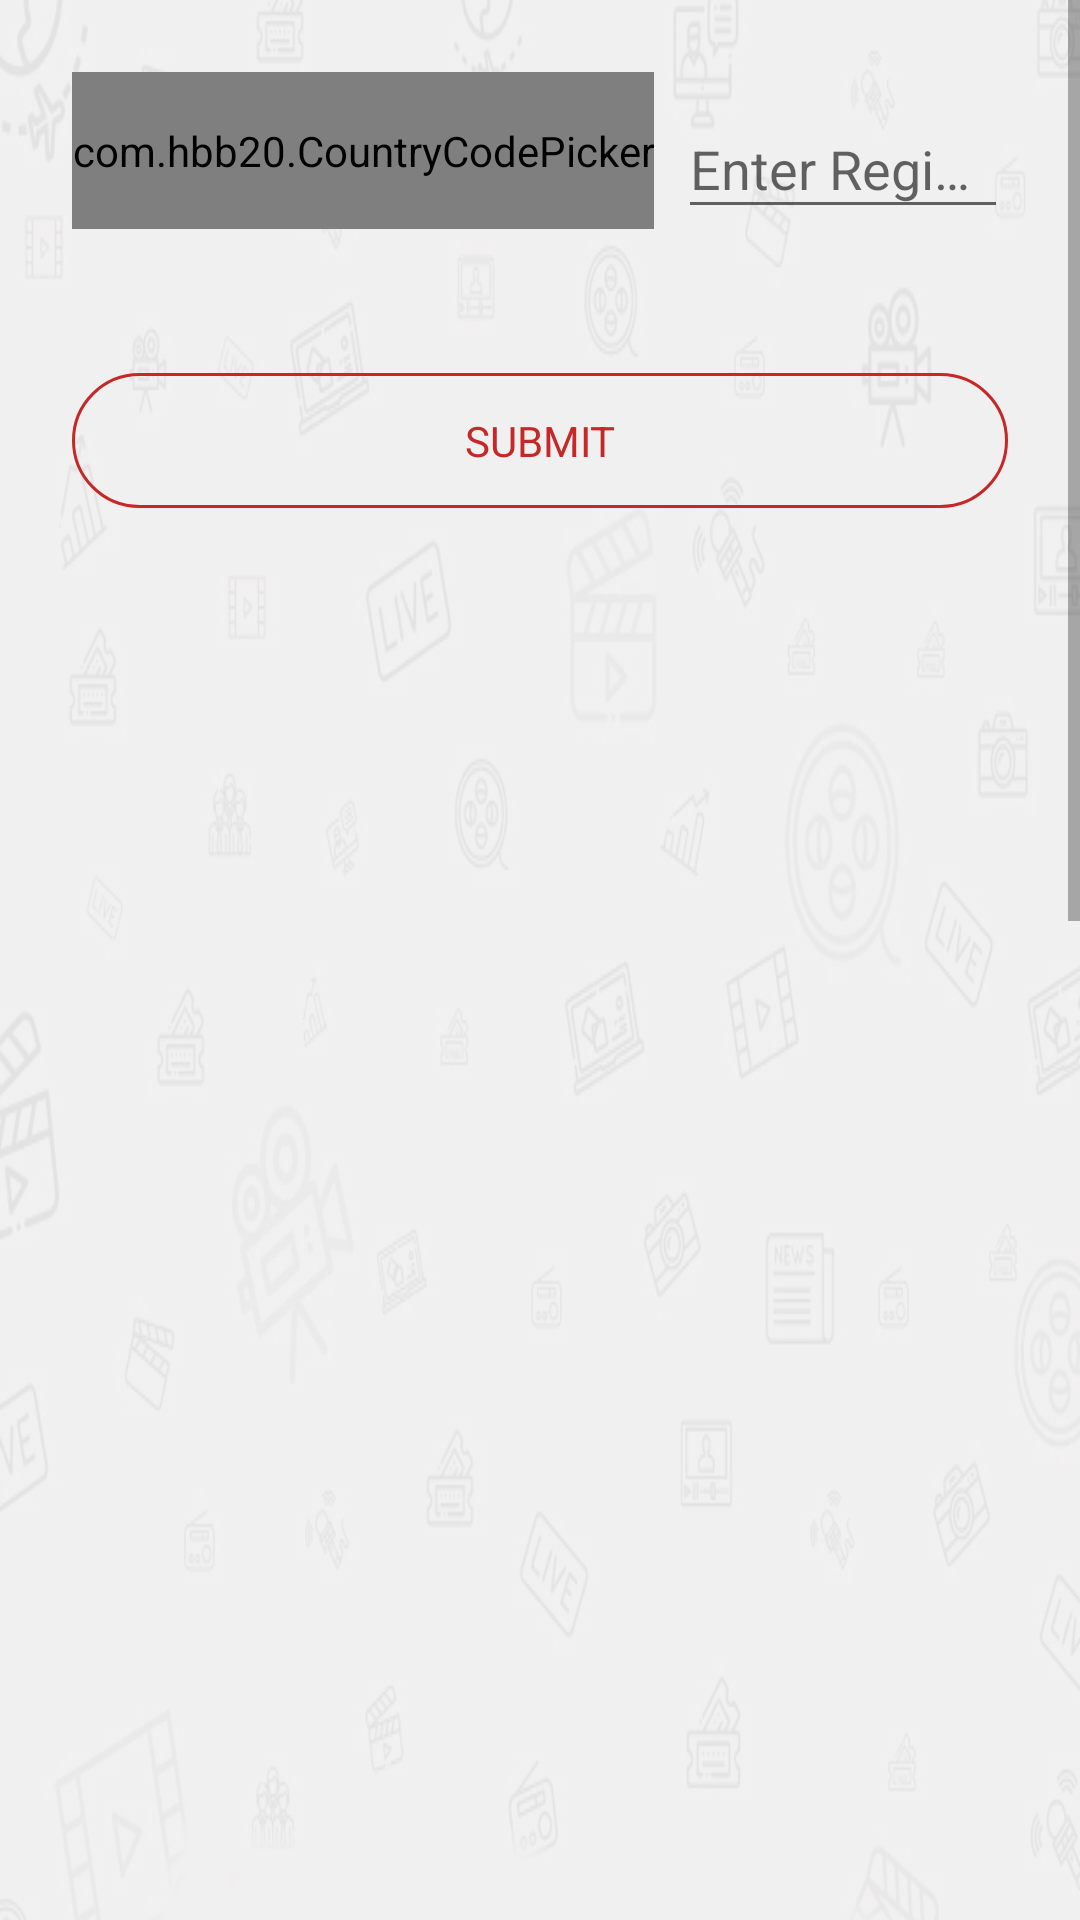

Android layout source for this screen:
<!-- AndroidManifest.xml: activity theme AppThemeNoActionBar -->
<!-- res/layout/fragment_forgot_userid_password.xml -->
<?xml version="1.0" encoding="utf-8"?>
<ScrollView
        xmlns:android="http://schemas.android.com/apk/res/android"
        xmlns:app="http://schemas.android.com/apk/res-auto"
        android:layout_width="match_parent"
        android:fillViewport="true"
        android:layout_height="match_parent">
<LinearLayout
        xmlns:android="http://schemas.android.com/apk/res/android"
        xmlns:app="http://schemas.android.com/apk/res-auto"
        android:layout_width="match_parent"
        android:layout_height="match_parent"
        android:orientation="vertical"
        android:background="@drawable/background_screen">

    <LinearLayout android:layout_width="match_parent"
                  android:layout_height="wrap_content"
                  android:layout_margin="24dp">

    <com.hbb20.CountryCodePicker
            android:id="@+id/ccp"
            app:layout_constraintTop_toTopOf="parent"
            app:layout_constraintLeft_toLeftOf="parent"
            app:hideNameCode="true"
            android:layout_marginRight="8dp"
            app:showFlag="false"
            app:countryPreference="IN,US,AU"
            android:gravity="center"
            android:layout_width="wrap_content"
            android:layout_height="match_parent" />
        <android.support.design.widget.TextInputLayout
                android:layout_width="match_parent"
                android:layout_height="wrap_content">

            <EditText
                    android:id="@+id/etEnterRegisteredMobileNo"
                    android:layout_width="match_parent"
                    android:layout_height="wrap_content"
                    android:maxLines="1"
                    android:layout_weight="1"
                    android:inputType="number"
                    android:maxLength="10"
                    android:hint="@string/hint_enter_registered_mobileNo"/>
        </android.support.design.widget.TextInputLayout>

    </LinearLayout>

    <TextView
            android:id="@+id/tvTextOtp"
            android:layout_width="match_parent"
              android:layout_height="wrap_content"
              android:text="@string/text_otp"
              android:textStyle="bold"
              android:textColor="@color/tw__composer_black"
              android:visibility="gone"
              android:layout_margin="24dp"/>

    <LinearLayout
            android:id="@+id/llEnterOtp"
            android:layout_width="match_parent"
            android:layout_height="wrap_content"
            android:layout_margin="24dp"
            android:visibility="gone"
            android:orientation="horizontal">

        <EditText
                android:id="@+id/editTextOne"
                android:layout_width="50dp"
                android:layout_height="50dp"
                android:inputType="number"
                android:layout_weight="1"
                android:focusable="true"
                android:maxLength="1"
                android:imeOptions="actionNext"
                android:gravity="center"
                android:background="@drawable/white_rounded_corners_black_ash"/>
        <requestFocus/>

        <EditText
                android:id="@+id/editTextTwo"
                android:layout_width="50dp"
                android:layout_height="50dp"
                android:inputType="number"
                android:maxLength="1"
                android:layout_weight="1"
                android:imeOptions="actionNext"
                android:gravity="center"
                android:layout_marginLeft="16dp"
                android:layout_marginRight="8dp"
                android:background="@drawable/white_rounded_corners_black_ash"/>
        <EditText
                android:id="@+id/editTextThree"
                android:layout_width="50dp"
                android:layout_height="50dp"
                android:layout_weight="1"
                android:inputType="number"
                android:layout_marginLeft="8dp"
                android:imeOptions="actionNext"
                android:layout_marginRight="8dp"
                android:maxLength="1"
                android:gravity="center"
                android:background="@drawable/white_rounded_corners_black_ash"/>
        <EditText
                android:id="@+id/editTextFour"
                android:layout_width="50dp"
                android:layout_height="50dp"
                android:inputType="number"
                android:imeOptions="actionDone"
                android:maxLength="1"
                android:layout_weight="1"
                android:gravity="center"
                android:layout_marginLeft="8dp"
                android:layout_marginRight="8dp"
                android:background="@drawable/white_rounded_corners_black_ash"/>

        <TextView
                android:id="@+id/tvResendOtp"
                android:layout_width="119dp"
                android:layout_height="wrap_content"
                android:text=" Resend OTP"
                android:textSize="16dp"
                android:padding="4dp"
                android:textColor="@color/colorPrimary"/>

    </LinearLayout>
    <TextView
            android:id="@+id/tvSubmitNumber"
            android:layout_width="match_parent"
            android:layout_height="45dp"
            android:layout_margin="24dp"
            android:text="@string/text_submit"
            android:visibility="visible"
            android:textColor="#C62828"
            android:gravity="center"
            android:background="@drawable/rounded_corners_accent"/>
    <TextView
            android:id="@+id/tvVerifyNumber"
            android:layout_width="match_parent"
            android:layout_height="45dp"
            android:layout_margin="24dp"
            android:text="@string/text_verify"
            android:textColor="#C62828"
            android:visibility="gone"
            android:gravity="center"
            android:background="@drawable/rounded_corners_accent"/>

</LinearLayout>
</ScrollView>
<!-- resources referenced by this layout -->
<resources>
  <color name="colorPrimary">#C62828</color>
  <!-- drawable background_screen: png bitmap (drawable, 177846 bytes) -->
  <!-- drawable rounded_corners_accent (drawable) -->
  <?xml version="1.0" encoding="utf-8"?>
  <shape xmlns:android="http://schemas.android.com/apk/res/android"
      android:shape="rectangle">
      <stroke
          android:width="1dp"
          android:color="#C62828" />
      <corners android:radius="30dp" />
  </shape>
  <!-- drawable white_rounded_corners_black_ash (drawable) -->
  <?xml version="1.0" encoding="utf-8"?>
  <shape xmlns:android="http://schemas.android.com/apk/res/android"
      android:shape="rectangle">
  
      <stroke
          android:width="1dp"
          android:color="#000000" />
      <corners android:radius="4dp" />
  </shape>
  <string name="hint_enter_registered_mobileNo">Enter Registered Mobile No</string>
  <string name="text_otp">You will receive One Time Password(OTP) on your registered mobile number</string>
  <string name="text_submit">SUBMIT</string>
  <string name="text_verify">VERIFY</string>
  <style name="AppThemeNoActionBar" parent="Theme.AppCompat.Light.NoActionBar">
          <item name="windowActionBar">false</item>
          <item name="windowNoTitle">true</item>
          <item name="colorPrimary">@color/colorPrimary</item>
          <item name="colorPrimaryDark">@color/colorPrimaryDark</item>
          <item name="colorAccent">@color/colorAccent</item>
      </style>
  <color name="colorPrimaryDark">#B60424</color>
  <color name="colorAccent">#C62828</color>
</resources>
